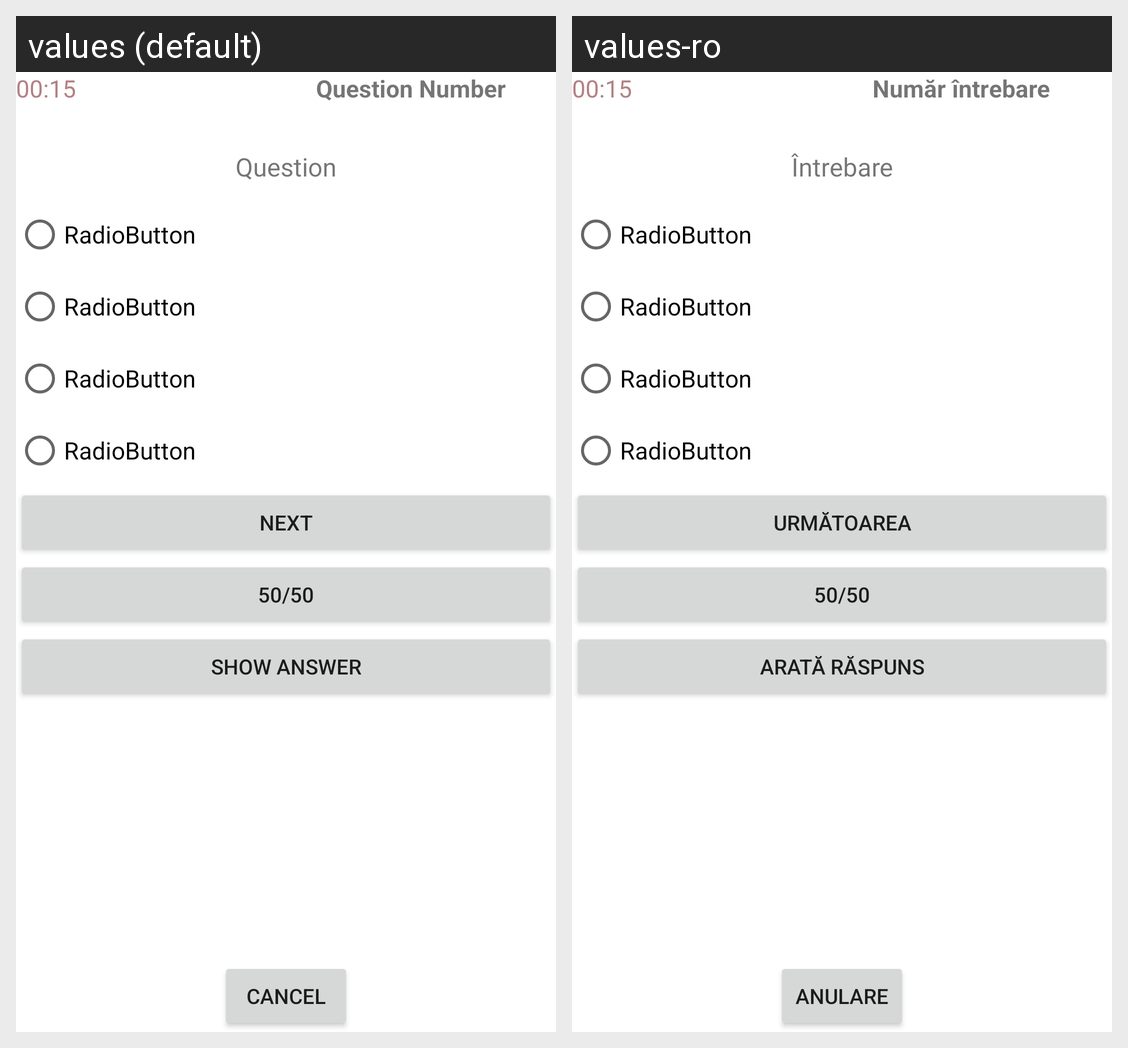

Translations of the strings shown on this Android screen, per locale in the grid:
Android screen res/layout/quiz_activity.xml rendered under 2 locales, left to right: values (default), values-ro. Device: Nexus 5 (rendered at 1080×1920; each locale shown at half size, 540×960, under a caption strip naming it); theme AppTheme.
Strings drawn on this screen, with the default value and each locale's value (text and hints the layout hard-codes, and strings that could not be matched under every locale, appear in the picture but are not listed):

question_no
  values: Question Number
  values-ro: Număr întrebare

question
  values: Question
  values-ro: Întrebare

nextButton
  values: Next
  values-ro: Următoarea

fiftyButton
  values: 50/50
  values-ro: 50/50

viewAnswerButton
  values: Show Answer
  values-ro: Arată răspuns

cancelButton
  values: Cancel
  values-ro: Anulare
